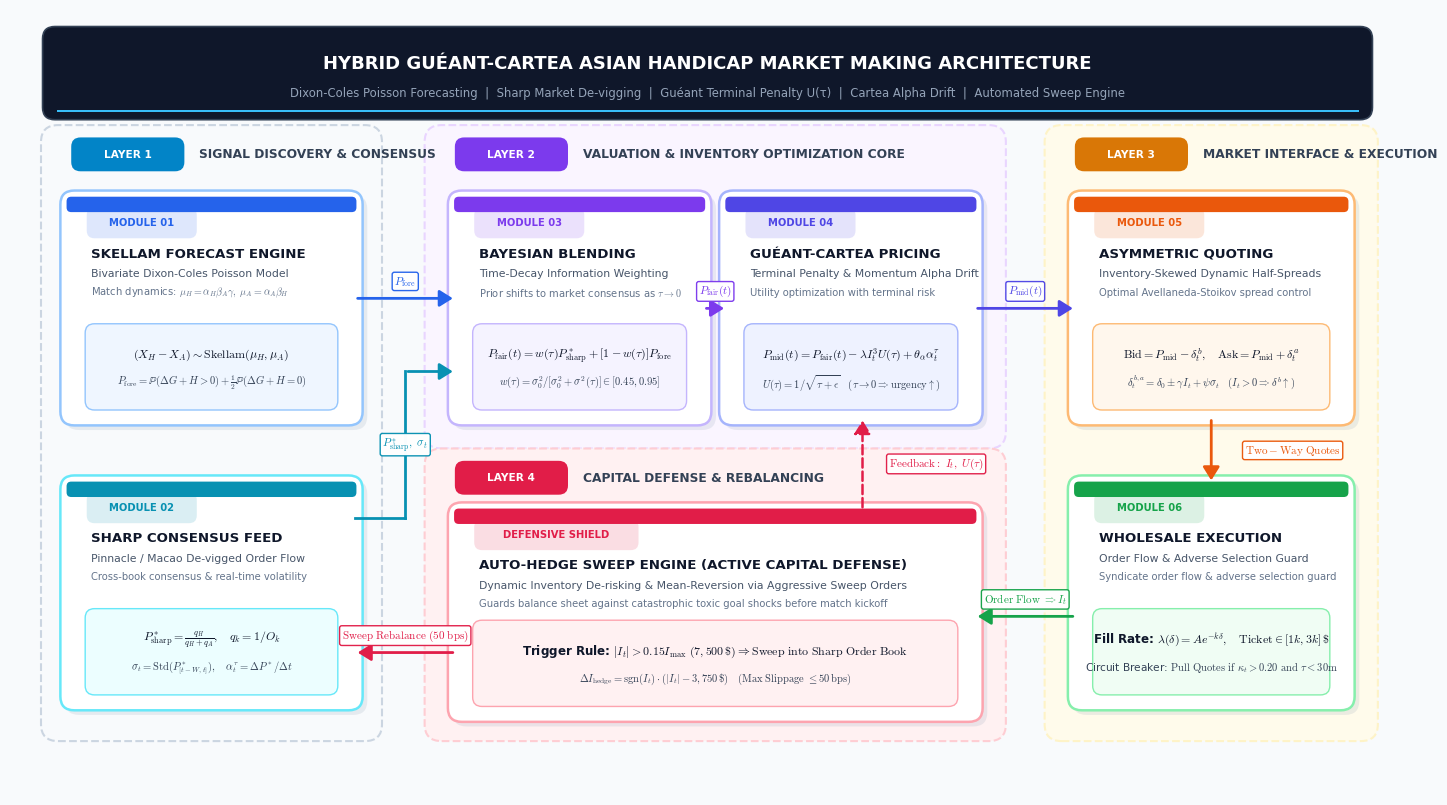

Python code for this plot: (Note: this script raises an exception after producing the figure.)
#!/usr/bin/env python3
"""
===============================================================================
Hybrid Guéant-Cartea Asian Handicap Market Making Architecture Diagram
===============================================================================
Generates an institutional-grade, publication-quality system architecture 
diagram for the quantitative research paper.

Design Highlights:
  - 4 Cohesive Subsystem Containers (Dashed borders, tinted background, tag pills)
  - 7 Institutional Module Cards (Layered drop shadows, accent bars, badge pills, dual-line math containers)
  - Non-intersecting, perfectly aligned orthogonal data bus arrows
  - High-contrast typography & curated quantitative color palette
  - Dual output: 300 DPI PNG & Vector PDF for LaTeX compilation
===============================================================================
"""

import os
import matplotlib.pyplot as plt
import matplotlib.patches as patches
from matplotlib.patches import FancyBboxPatch, FancyArrowPatch

# =============================================================================
# GLOBAL FIGURE SETUP & STYLING TOKENS
# =============================================================================
plt.rcParams['font.sans-serif'] = ['DejaVu Sans', 'Arial', 'Helvetica']
plt.rcParams['font.family'] = 'sans-serif'
plt.rcParams['mathtext.fontset'] = 'cm'

fig = plt.figure(figsize=(18.0, 10.2), dpi=300)
ax = fig.add_subplot(111)
ax.set_xlim(0, 18.0)
ax.set_ylim(0, 10.2)
ax.axis('off')

fig.patch.set_facecolor('#f8fafc')
ax.set_facecolor('#f8fafc')

# =============================================================================
# HELPER RENDERING FUNCTIONS
# =============================================================================

def draw_subsystem_container(ax, x, y, w, h, title, tag, bg_color, border_color, tag_color):
    """Draws a high-level subsystem grouping background container."""
    container = FancyBboxPatch((x, y), w, h,
                               boxstyle="round,pad=0.10,rounding_size=0.22",
                               fc=bg_color, ec=border_color, lw=1.5, ls='--', zorder=1)
    ax.add_patch(container)
    
    # Header tag pill placed cleanly INSIDE top of container
    tw = len(tag) * 0.12 + 0.50
    tag_y = y + h - 0.44
    tag_pill = FancyBboxPatch((x + 0.35, tag_y), tw, 0.32,
                              boxstyle="round,pad=0.06,rounding_size=0.12",
                              fc=tag_color, ec='none', zorder=2)
    ax.add_patch(tag_pill)
    ax.text(x + 0.35 + tw / 2.0, tag_y + 0.16, tag,
            ha='center', va='center', fontsize=7.6, fontweight='bold',
            color='#ffffff', zorder=3)
    
    # Subsystem title
    ax.text(x + 0.35 + tw + 0.25, tag_y + 0.16, title,
            ha='left', va='center', fontsize=8.8, fontweight='bold',
            color='#334155', zorder=3)

def draw_module_card(ax, x, y, w, h, mod_num, title, subtitle, desc_bullet,
                     math_primary, math_secondary, accent_color, border_color,
                     bg_card='#ffffff', math_bg='#f8fafc'):
    """Draws an institutional-grade card with drop shadow, accent bar, badge, and dual-line math block."""
    # 1. Subtle drop shadow
    shadow = FancyBboxPatch((x + 0.06, y - 0.06), w, h,
                            boxstyle="round,pad=0.10,rounding_size=0.18",
                            fc="#94a3b8", ec="none", alpha=0.18, zorder=2)
    ax.add_patch(shadow)
    
    # 2. Main card body
    card = FancyBboxPatch((x, y), w, h,
                          boxstyle="round,pad=0.10,rounding_size=0.18",
                          fc=bg_card, ec=border_color, lw=1.8, zorder=3)
    ax.add_patch(card)
    
    # 3. Top accent colored bar
    accent_bar = FancyBboxPatch((x + 0.02, y + h - 0.14), w - 0.04, 0.12,
                                boxstyle="round,pad=0.04,rounding_size=0.06",
                                fc=accent_color, ec='none', zorder=4)
    ax.add_patch(accent_bar)
    
    cx = x + w / 2.0
    
    # 4. Module badge pill
    badge_text = f"MODULE {mod_num}" if mod_num else "DEFENSIVE SHIELD"
    bw = len(badge_text) * 0.10 + 0.40
    badge = FancyBboxPatch((x + 0.30, y + h - 0.46), bw, 0.28,
                           boxstyle="round,pad=0.06,rounding_size=0.10",
                           fc=accent_color, ec='none', alpha=0.15, zorder=4)
    ax.add_patch(badge)
    ax.text(x + 0.30 + bw / 2.0, y + h - 0.32, badge_text,
            ha='center', va='center', fontsize=7.2, fontweight='bold',
            color=accent_color, zorder=5)
    
    # 5. Card Title
    ax.text(x + 0.30, y + h - 0.72, title,
            ha='left', va='center', fontsize=9.6, fontweight='bold',
            color='#0f172a', zorder=5)
    
    # 6. Subtitle
    if subtitle:
        ax.text(x + 0.30, y + h - 0.98, subtitle,
                ha='left', va='center', fontsize=7.8, fontweight='normal',
                color='#475569', zorder=5)
        
    # 7. Bullet / Operational note
    if desc_bullet:
        ax.text(x + 0.30, y + h - 1.22, desc_bullet,
                ha='left', va='center', fontsize=7.2, color='#64748b', zorder=5)
    
    # 8. Formula / Quantitative Container
    m_h = 0.96
    m_w = w - 0.60
    m_y = y + 0.18
    m_box = FancyBboxPatch((x + 0.30, m_y), m_w, m_h,
                           boxstyle="round,pad=0.08,rounding_size=0.12",
                           fc=math_bg, ec=border_color, lw=1.0, zorder=4)
    ax.add_patch(m_box)
    
    if math_secondary:
        ax.text(cx, m_y + 0.63, math_primary,
                ha='center', va='center', fontsize=8.6, fontweight='bold',
                color='#0f172a', zorder=5)
        ax.text(cx, m_y + 0.28, math_secondary,
                ha='center', va='center', fontsize=7.6,
                color='#334155', zorder=5)
    else:
        ax.text(cx, m_y + 0.48, math_primary,
                ha='center', va='center', fontsize=8.8, fontweight='bold',
                color='#0f172a', zorder=5)

def draw_styled_arrow(ax, start, end, label="", color="#334155", lw=2.0, 
                      style='-|>', head_len=8, head_wid=5, label_pos=0.5, 
                      label_offset=(0, 0.22), ls='-'):
    """Draws a clean directional straight arrow with an optional label badge."""
    arrow = FancyArrowPatch(start, end, arrowstyle=f'{style},head_length={head_len},head_width={head_wid}',
                            color=color, lw=lw, ls=ls, zorder=6)
    ax.add_patch(arrow)
    
    if label:
        lx = start[0] + (end[0] - start[0]) * label_pos + label_offset[0]
        ly = start[1] + (end[1] - start[1]) * label_pos + label_offset[1]
        
        ax.text(lx, ly, label, ha='center', va='center',
                fontsize=8.0, fontweight='bold', color=color,
                bbox=dict(boxstyle="round,pad=0.20", fc="#ffffff", ec=color, lw=1.0, alpha=0.98),
                zorder=7)

# =============================================================================
# 1. SUBSYSTEM BACKGROUND CONTAINERS
# =============================================================================

# Layer 1: Signal Discovery & Consensus (Left Column)
draw_subsystem_container(ax, 0.5, 0.8, 4.2, 7.8,
                         "SIGNAL DISCOVERY & CONSENSUS", "LAYER 1",
                         "#f8fafc", "#cbd5e1", "#0284c7")

# Layer 2: Valuation & Pricing Core (Center Top)
draw_subsystem_container(ax, 5.45, 4.6, 7.3, 4.0,
                         "VALUATION & INVENTORY OPTIMIZATION CORE", "LAYER 2",
                         "#faf5ff", "#e9d5ff", "#7c3aed")

# Layer 4: Capital Defense & Inventory Rebalancing (Center Bottom)
draw_subsystem_container(ax, 5.45, 0.8, 7.3, 3.6,
                         "CAPITAL DEFENSE & REBALANCING", "LAYER 4",
                         "#fff1f2", "#fecdd3", "#e11d48")

# Layer 3: Market Interface & Execution (Right Column)
draw_subsystem_container(ax, 13.45, 0.8, 4.1, 7.8,
                         "MARKET INTERFACE & EXECUTION", "LAYER 3",
                         "#fffbeb", "#fef3c7", "#d97706")

# =============================================================================
# 2. MODULE CARDS (SYSTEMATIC MATRIX LAYOUT)
# =============================================================================

# Module 1: Skellam Goal Difference Engine (Top Left)
draw_module_card(ax, 0.75, 4.9, 3.7, 2.85,
                 "01", "SKELLAM FORECAST ENGINE",
                 "Bivariate Dixon-Coles Poisson Model",
                 r"Match dynamics: $\mu_H = \alpha_H \beta_A \gamma, \ \mu_A = \alpha_A \beta_H$",
                 r"$(X_H - X_A) \sim \mathrm{Skellam}(\mu_H, \mu_A)$",
                 r"$P_{\mathrm{fore}} = \mathbb{P}(\Delta G + H > 0) + \frac{1}{2}\mathbb{P}(\Delta G + H = 0)$",
                 accent_color="#2563eb", border_color="#93c5fd",
                 bg_card="#ffffff", math_bg="#eff6ff")

# Module 2: Sharp Consensus Feed (Bottom Left)
draw_module_card(ax, 0.75, 1.2, 3.7, 2.85,
                 "02", "SHARP CONSENSUS FEED",
                 "Pinnacle / Macao De-vigged Order Flow",
                 r"Cross-book consensus & real-time volatility",
                 r"$P^*_{\mathrm{sharp}} = \frac{q_H}{q_H + q_A}, \quad q_k = 1 / O_k$",
                 r"$\sigma_t = \mathrm{Std}(P^*_{[t-W, t]}), \quad \alpha_t^\tau = \Delta P^* / \Delta t$",
                 accent_color="#0891b2", border_color="#67e8f9",
                 bg_card="#ffffff", math_bg="#ecfeff")

# Module 3: Bayesian Time-Decay Blending (Center Top Left)
draw_module_card(ax, 5.75, 4.9, 3.2, 2.85,
                 "03", "BAYESIAN BLENDING",
                 "Time-Decay Information Weighting",
                 r"Prior shifts to market consensus as $\tau \to 0$",
                 r"$P_{\mathrm{fair}}(t) = w(\tau) P^*_{\mathrm{sharp}} + [1 - w(\tau)] P_{\mathrm{fore}}$",
                 r"$w(\tau) = \sigma_0^2 / [\sigma_0^2 + \sigma^2(\tau)] \in [0.45, 0.95]$",
                 accent_color="#7c3aed", border_color="#c4b5fd",
                 bg_card="#ffffff", math_bg="#f5f3ff")

# Module 4: Guéant-Cartea Reservation Pricing (Center Top Right)
draw_module_card(ax, 9.25, 4.9, 3.2, 2.85,
                 "04", "GUÉANT-CARTEA PRICING",
                 "Terminal Penalty & Momentum Alpha Drift",
                 r"Utility optimization with terminal risk",
                 r"$P_{\mathrm{mid}}(t) = P_{\mathrm{fair}}(t) - \lambda I_t^3 U(\tau) + \theta_\alpha \alpha_t^\tau$",
                 r"$U(\tau) = 1 / \sqrt{\tau + \epsilon} \quad (\tau \to 0 \Rightarrow \mathrm{urgency} \uparrow)$",
                 accent_color="#4f46e5", border_color="#a5b4fc",
                 bg_card="#ffffff", math_bg="#eef2ff")

# Module 5: Dynamic Asymmetric Quotes (Right Top)
draw_module_card(ax, 13.75, 4.9, 3.5, 2.85,
                 "05", "ASYMMETRIC QUOTING",
                 "Inventory-Skewed Dynamic Half-Spreads",
                 r"Optimal Avellaneda-Stoikov spread control",
                 r"$\mathrm{Bid} = P_{\mathrm{mid}} - \delta_t^b, \quad \mathrm{Ask} = P_{\mathrm{mid}} + \delta_t^a$",
                 r"$\delta_t^{b,a} = \delta_0 \pm \gamma I_t + \psi \sigma_t \quad (I_t > 0 \Rightarrow \delta^b \uparrow)$",
                 accent_color="#ea580c", border_color="#fdba74",
                 bg_card="#ffffff", math_bg="#fff7ed")

# Module 6: Wholesale Execution & Fills (Right Bottom)
draw_module_card(ax, 13.75, 1.2, 3.5, 2.85,
                 "06", "WHOLESALE EXECUTION",
                 "Order Flow & Adverse Selection Guard",
                 r"Syndicate order flow & adverse selection guard",
                 r"Fill Rate: $\lambda(\delta) = A e^{-k \delta}, \quad \mathrm{Ticket} \in [1k, 3k]\,\$$",
                 r"Circuit Breaker: $\mathrm{Pull \ Quotes \ if} \ \kappa_t > 0.20 \ \mathrm{and} \ \tau < 30\mathrm{m}$",
                 accent_color="#16a34a", border_color="#86efac",
                 bg_card="#ffffff", math_bg="#f0fdf4")

# Module 7: Capital Defense & Auto-Hedge (Center Bottom Full Width)
draw_module_card(ax, 5.75, 1.05, 6.7, 2.65,
                 None, "AUTO-HEDGE SWEEP ENGINE (ACTIVE CAPITAL DEFENSE)",
                 "Dynamic Inventory De-risking & Mean-Reversion via Aggressive Sweep Orders",
                 r"Guards balance sheet against catastrophic toxic goal shocks before match kickoff",
                 r"Trigger Rule: $|I_t| > 0.15 I_{\mathrm{max}} \ (7,500\,\$) \Rightarrow \mathrm{Sweep \ into \ Sharp \ Order \ Book}$",
                 r"$\Delta I_{\mathrm{hedge}} = \mathrm{sgn}(I_t) \cdot (|I_t| - 3,750\,\$) \quad (\mathrm{Max \ Slippage} \ \leq 50\,\mathrm{bps})$",
                 accent_color="#e11d48", border_color="#fda4af",
                 bg_card="#ffffff", math_bg="#fff1f2")

# =============================================================================
# 3. DIRECTIONAL FLOW ARROWS & DATA BUS (NON-INTERSECTING ORTHOGONAL ROUTING)
# =============================================================================

# 1. Skellam (01) -> Bayesian Blending (03) [Horizontal through Channel 1]
draw_styled_arrow(ax, (4.45, 6.45), (5.75, 6.45),
                  label=r"$P_{\mathrm{fore}}$", color="#2563eb",
                  label_offset=(0, 0.22))

# 2. Sharp Consensus (02) -> Bayesian Blending (03)
# Clean 3-segment orthogonal data bus: Module 02 -> Channel 1 -> Module 03
ax.plot([4.45, 5.10], [3.60, 3.60], color="#0891b2", lw=2.0, zorder=6)
ax.plot([5.10, 5.10], [3.60, 5.50], color="#0891b2", lw=2.0, zorder=6)

arrow_sharp_turn = FancyArrowPatch((5.10, 5.50), (5.75, 5.50),
                                   arrowstyle='-|>,head_length=8,head_width=5',
                                   color="#0891b2", lw=2.0, zorder=6)
ax.add_patch(arrow_sharp_turn)

ax.text(5.10, 4.55, r"$P^*_{\mathrm{sharp}}, \ \sigma_t$", ha='center', va='center',
        fontsize=8.0, fontweight='bold', color="#0891b2",
        bbox=dict(boxstyle="round,pad=0.20", fc="#ffffff", ec="#0891b2", lw=1.0, alpha=0.98),
        zorder=7)

# 3. Bayesian Blending (03) -> Guéant-Cartea (04) [Inter-Module Horizontal]
draw_styled_arrow(ax, (8.95, 6.32), (9.25, 6.32),
                  label=r"$P_{\mathrm{fair}}(t)$", color="#7c3aed",
                  label_offset=(0, 0.22))

# 4. Guéant-Cartea (04) -> Asymmetric Quotes (05) [Horizontal through Channel 2]
draw_styled_arrow(ax, (12.45, 6.32), (13.75, 6.32),
                  label=r"$P_{\mathrm{mid}}(t)$", color="#4f46e5",
                  label_offset=(0, 0.22))

# 5. Asymmetric Quotes (05) -> Wholesale Execution (06) [Vertical Down in Layer 3]
draw_styled_arrow(ax, (15.50, 4.90), (15.50, 4.05),
                  label=r"$\mathrm{Two-Way \ Quotes}$", color="#ea580c",
                  label_offset=(1.05, 0.0))

# 6. Wholesale Execution (06) -> Auto-Hedge (07) [Horizontal Left through Channel 2]
draw_styled_arrow(ax, (13.75, 2.32), (12.45, 2.32),
                  label=r"$\mathrm{Order \ Flow} \ \Rightarrow I_t$", color="#16a34a",
                  label_offset=(0, 0.22))

# 7. Auto-Hedge (07) -> Guéant-Cartea (04) [Internal Feedback Loop - Vertical Up Dashed]
draw_styled_arrow(ax, (11.00, 3.70), (11.00, 4.90),
                  label=r"$\mathrm{Feedback:} \ I_t, \ U(\tau)$", color="#e11d48",
                  style='-|>', lw=1.8, ls='--',
                  label_offset=(0.95, 0.0))

# 8. Auto-Hedge (07) -> Sharp Consensus (02) [External Sweep Rebalance - Horizontal Left]
draw_styled_arrow(ax, (5.75, 1.85), (4.45, 1.85),
                  label=r"$\mathrm{Sweep \ Rebalance \ (50 \ bps)}$", color="#e11d48",
                  style='-|>', lw=2.0,
                  label_offset=(0, 0.22))

# =============================================================================
# 4. TOP TITLE BANNER (ELEGANT INSTITUTIONAL HEADER)
# =============================================================================

# Main Banner Box
title_box = FancyBboxPatch((0.5, 8.85), 17.0, 1.05,
                           boxstyle="round,pad=0.08,rounding_size=0.16",
                           fc="#0f172a", ec="#334155", lw=1.2, zorder=2)
ax.add_patch(title_box)

# Subtle Cyan Accent Underline
accent_line = patches.Rectangle((0.6, 8.87), 16.8, 0.03,
                                fc="#38bdf8", ec="none", zorder=3)
ax.add_patch(accent_line)

# Title Text
ax.text(9.0, 9.50, "HYBRID GUÉANT-CARTEA ASIAN HANDICAP MARKET MAKING ARCHITECTURE",
        ha='center', va='center', fontsize=13.0, fontweight='bold',
        color='#ffffff', zorder=4)

# Subtitle / Pipeline Summary
subtitle_text = "Dixon-Coles Poisson Forecasting  |  Sharp Market De-vigging  |  Guéant Terminal Penalty U(τ)  |  Cartea Alpha Drift  |  Automated Sweep Engine"
ax.text(9.0, 9.12, subtitle_text,
        ha='center', va='center', fontsize=8.4, color='#94a3b8', zorder=4)

# =============================================================================
# 5. SAVE HIGH-RESOLUTION ASSETS (PNG + VECTOR PDF)
# =============================================================================
out_dir = os.path.dirname(os.path.abspath(__file__))
fig_dir = os.path.join(out_dir, "figures")
os.makedirs(fig_dir, exist_ok=True)

png_path = os.path.join(fig_dir, "system_architecture.png")
pdf_path = os.path.join(fig_dir, "system_architecture.pdf")

plt.savefig(png_path, dpi=300, bbox_inches='tight', facecolor=fig.get_facecolor(), edgecolor='none')
plt.savefig(pdf_path, bbox_inches='tight', facecolor=fig.get_facecolor(), edgecolor='none')
plt.close()

print(f"[+] Successfully generated premium architecture diagram:")
print(f"    PNG: {png_path}")
print(f"    PDF: {pdf_path}")
